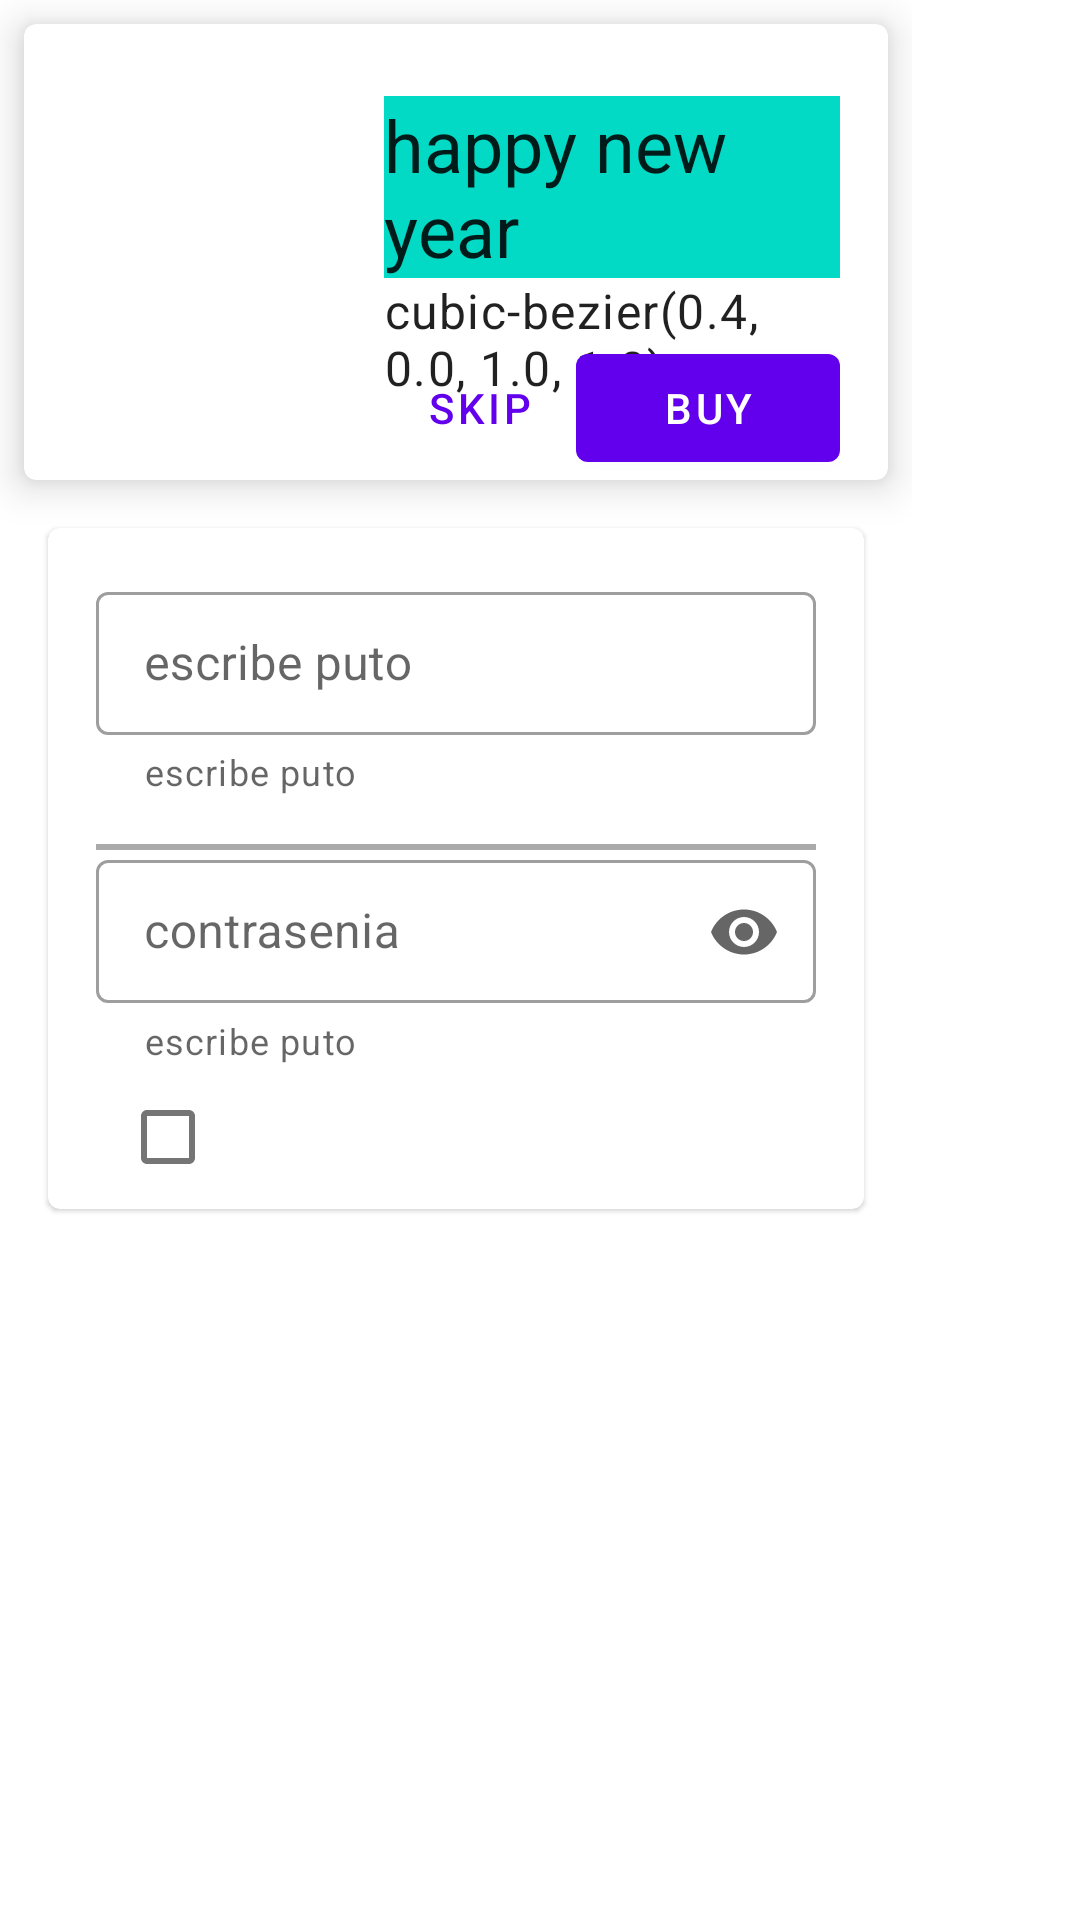

The Android layout XML behind this screen, and the referenced resources:
<!-- AndroidManifest.xml: application theme Theme.MaterialDesign -->
<!-- res/layout/content_scrolling.xml -->
<?xml version="1.0" encoding="utf-8"?>
<androidx.core.widget.NestedScrollView xmlns:android="http://schemas.android.com/apk/res/android"
    xmlns:app="http://schemas.android.com/apk/res-auto"
    xmlns:tools="http://schemas.android.com/tools"
    android:layout_width="match_parent"
    android:layout_height="match_parent"
    app:layout_behavior="@string/appbar_scrolling_view_behavior"
    tools:context=".ScrollingActivity"
    tools:showIn="@layout/activity_scrolling">

    <LinearLayout
        android:layout_width="match_parent"
        android:layout_height="wrap_content"
        android:layout_marginEnd="?attr/actionBarSize"
        android:orientation="vertical">
        <com.google.android.material.card.MaterialCardView
            android:id="@+id/cardView"
            android:layout_width="match_parent"
            android:layout_height="wrap_content"
            android:layout_marginStart="@dimen/common_padding_min"
            android:layout_marginTop="@dimen/common_padding_min"
            android:layout_marginEnd="@dimen/common_padding_min"
            android:clickable="true"
            android:focusable="true"
            app:cardElevation="@dimen/common_padding_min">

            <androidx.constraintlayout.widget.ConstraintLayout
                android:layout_width="match_parent"
                android:layout_height="wrap_content"
                android:paddingStart="@dimen/common_padding_deffault"
                android:paddingTop="@dimen/common_padding_deffault"
                android:paddingEnd="@dimen/common_padding_deffault">
                <TextView
                    android:id="@+id/textView"
                    android:layout_width="0dp"
                    android:layout_height="wrap_content"
                    android:layout_marginStart="@dimen/fab_margin"
                    android:layout_marginTop="@dimen/common_padding_min"
                    android:background="@color/design_default_color_secondary"
                    android:ellipsize="end"
                    android:maxLines="3"
                    android:text="happy new year"
                    android:textAppearance="?attr/textAppearanceHeadline5"
                    app:layout_constraintEnd_toEndOf="parent"
                    app:layout_constraintStart_toEndOf="@+id/imgCard"
                    app:layout_constraintTop_toTopOf="parent"></TextView>
                <TextView
                    android:layout_width="0dp"
                    android:layout_height="wrap_content"
                    android:layout_marginStart="@dimen/fab_margin"
                    android:ellipsize="end"
                    android:maxLines="3"
                    android:text="@string/material_motion_easing_accelerated"
                    android:textAppearance="?attr/textAppearanceBody1"
                    app:layout_constraintEnd_toEndOf="parent"
                    app:layout_constraintHorizontal_bias="0.0"
                    app:layout_constraintStart_toEndOf="@+id/imgCard"
                    app:layout_constraintTop_toBottomOf="@+id/textView"></TextView>
                <ImageView
                    android:id="@+id/imgCard"
                    android:layout_width="@dimen/card_img_size"
                    android:layout_height="@dimen/card_img_size"
                    android:src="@mipmap/ic_launcher"
                    app:layout_constraintLeft_toLeftOf="parent"
                    app:layout_constraintTop_toTopOf="parent"></ImageView>
                <com.google.android.material.button.MaterialButton
                    android:id="@+id/btnComprar"
                    android:layout_width="wrap_content"
                    android:layout_height="wrap_content"
                    android:text="@string/btn_text"
                    app:icon="@drawable/ic_hopping_cart"
                    app:layout_constraintEnd_toEndOf="parent"
                    app:layout_constraintTop_toBottomOf="@+id/imgCard" />
                <com.google.android.material.button.MaterialButton
                    android:id="@+id/btnSkip"
                    style="@style/Widget.MaterialComponents.Button.TextButton.Dialog"
                    android:layout_width="wrap_content"
                    android:layout_height="wrap_content"
                    android:text="@string/btn_skip"
                    app:icon="@drawable/ic_person_add"
                    app:layout_constraintEnd_toStartOf="@+id/btnComprar"
                    app:layout_constraintTop_toBottomOf="@+id/imgCard">
                </com.google.android.material.button.MaterialButton>
            </androidx.constraintlayout.widget.ConstraintLayout>
        </com.google.android.material.card.MaterialCardView>
        <com.google.android.material.card.MaterialCardView
            android:layout_width="match_parent"
            android:layout_height="wrap_content"
            android:layout_margin="@dimen/fab_margin">
            <androidx.constraintlayout.widget.ConstraintLayout
                android:layout_width="match_parent"
                android:layout_height="wrap_content">
                <com.google.android.material.textfield.TextInputLayout
                    android:id="@+id/tbNombre"
                    style="@style/Widget.MaterialComponents.TextInputLayout.OutlinedBox.Dense"
                    android:layout_width="match_parent"
                    android:layout_height="wrap_content"
                    android:layout_margin="@dimen/fab_margin"
                    app:endIconMode="clear_text"
                    app:helperText="@string/escribe_puto"
                    app:layout_constraintEnd_toEndOf="parent"
                    app:layout_constraintStart_toStartOf="parent"
                    app:layout_constraintTop_toTopOf="parent">
                    <com.google.android.material.textfield.TextInputEditText
                        android:id="@+id/tbNombre2"
                        android:layout_width="match_parent"
                        android:layout_height="wrap_content"
                        android:hint="@string/escribe_puto"
                        android:inputType="textUri" />
                </com.google.android.material.textfield.TextInputLayout>
                <View
                    android:layout_width="match_parent"
                    android:layout_height="2dp"
                    android:layout_margin="@dimen/fab_margin"
                    android:background="@android:color/darker_gray"
                    app:layout_constraintEnd_toEndOf="parent"
                    app:layout_constraintStart_toStartOf="parent"
                    app:layout_constraintTop_toBottomOf="@+id/tbNombre">
                </View>
                <com.google.android.material.textfield.TextInputLayout
                    android:id="@+id/tbPassword"
                    style="@style/Widget.MaterialComponents.TextInputLayout.OutlinedBox.Dense"
                    android:layout_width="match_parent"
                    android:layout_height="wrap_content"
                    android:layout_margin="@dimen/fab_margin"
                    app:endIconMode="password_toggle"
                    app:helperText="@string/escribe_puto"
                    app:layout_constraintEnd_toEndOf="parent"
                    app:layout_constraintStart_toStartOf="parent"
                    app:layout_constraintTop_toBottomOf="@+id/tbNombre">
                    <com.google.android.material.textfield.TextInputEditText
                        android:layout_width="match_parent"
                        android:layout_height="wrap_content"
                        android:hint="@string/constrasenia"
                        android:inputType="textPassword" />
                </com.google.android.material.textfield.TextInputLayout>

                <CheckBox
                    android:layout_width="wrap_content"
                    android:layout_height="wrap_content"
                    app:layout_constraintStart_toStartOf="@+id/tbPassword"
                    app:layout_constraintTop_toBottomOf="@+id/tbPassword"></CheckBox>
            </androidx.constraintlayout.widget.ConstraintLayout>
        </com.google.android.material.card.MaterialCardView>
    </LinearLayout>


</androidx.core.widget.NestedScrollView>
<!-- res/layout/activity_scrolling.xml (included above) -->
<?xml version="1.0" encoding="utf-8"?>
<androidx.coordinatorlayout.widget.CoordinatorLayout
    xmlns:android="http://schemas.android.com/apk/res/android"
    xmlns:app="http://schemas.android.com/apk/res-auto"
    xmlns:tools="http://schemas.android.com/tools"
    android:layout_width="match_parent"
    android:layout_height="match_parent"
    android:fitsSystemWindows="true"
    tools:context=".ScrollingActivity">

    <include android:id="@+id/content" layout="@layout/content_scrolling" />

    <com.google.android.material.bottomappbar.BottomAppBar
        android:id="@+id/bottom_app_bar"
        android:layout_width="match_parent"
        android:layout_height="wrap_content"
        android:layout_gravity="bottom"
        app:navigationIcon="@drawable/ic_menu"
        app:menu="@menu/menu_scrolling"
        app:hideOnScroll="true"
        app:fabAnimationMode="scale"
        style="@style/Widget.MaterialComponents.BottomAppBar.Colored" />

    <com.google.android.material.floatingactionbutton.FloatingActionButton
        android:id="@+id/fab"
        android:layout_width="wrap_content"
        android:layout_height="wrap_content"
        android:src="@drawable/ic_person_add"
        app:layout_anchor="@id/bottom_app_bar" />

</androidx.coordinatorlayout.widget.CoordinatorLayout>
<!-- resources referenced by this layout -->
<resources>
  <dimen name="card_img_size">88dp</dimen>
  <dimen name="common_padding_deffault">16dp</dimen>
  <dimen name="common_padding_min">8dp</dimen>
  <dimen name="fab_margin">16dp</dimen>
  <string name="btn_skip">skip</string>
  <string name="btn_text">BUY</string>
  <string name="constrasenia">contrasenia</string>
  <string name="escribe_puto">escribe puto</string>
  <style name="Theme.MaterialDesign" parent="Theme.MaterialComponents.DayNight.DarkActionBar">
          
          <item name="colorPrimary">@color/purple_500</item>
          <item name="colorPrimaryVariant">#C8372C</item>
          <item name="colorOnPrimary">@color/white</item>
          
          <item name="colorSecondary">@color/teal_200</item>
          <item name="colorSecondaryVariant">#CBE3E2</item>
          <item name="colorOnSecondary">@color/black</item>
          
          <item name="android:statusBarColor" tools:targetApi="l">?attr/colorPrimaryVariant</item>
          
      </style>
  <!-- not gathered from this repository: default colours our renderer supplied (Android Studio template values) -->
  <color name="purple_500">#FF6200EE</color>
  <color name="teal_200">#FF03DAC5</color>
  <color name="black">#FF000000</color>
  <color name="white">#FFFFFFFF</color>
</resources>
